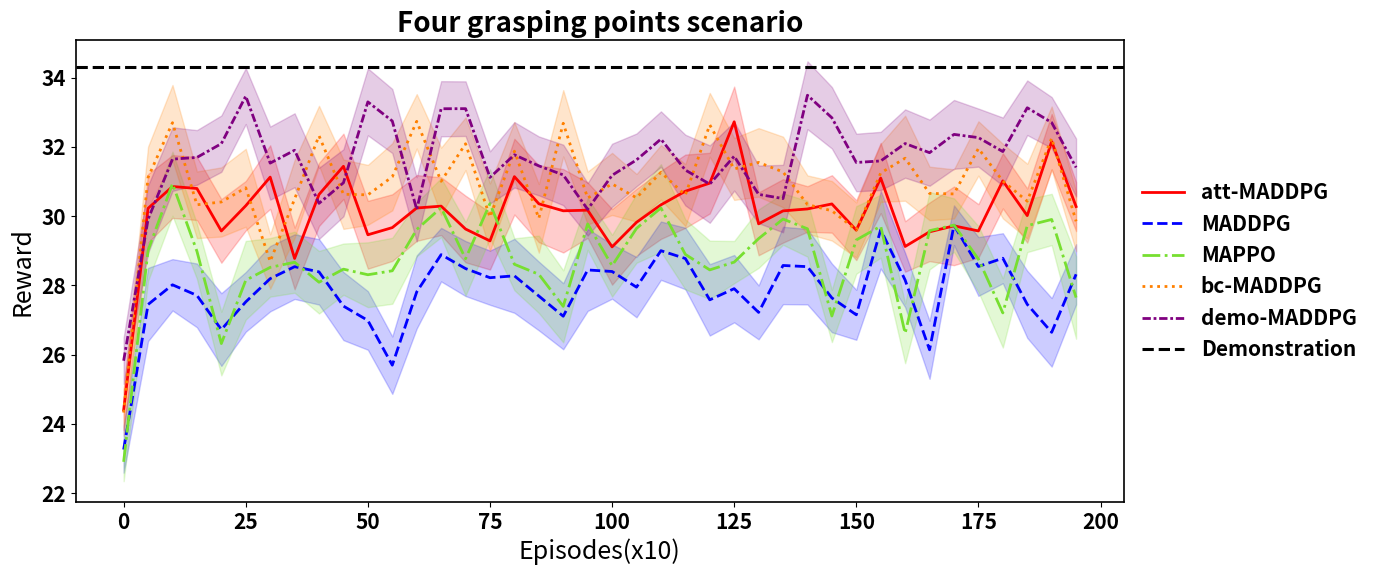

Python code for this plot:
import numpy as np
import matplotlib.pyplot as plt
from scipy.io import loadmat
import matplotlib.patches as patches

def shaded_error_bar(x, y, yerr, color, linewidth=2.0, alpha=0.2, label=None, linestyle='-'):
    """
    Python equivalent of MATLAB's shadedErrorBar function
    """
    line = plt.plot(x, y, color=color, linewidth=linewidth, label=label, linestyle=linestyle)[0]
    plt.fill_between(x, y - yerr, y + yerr, color=color, alpha=alpha)
    return line

def process_data(data, offset=True, column_index=2):
    """
    Process data similar to MATLAB code for condition 4:
    - Add zero at beginning if offset=True
    - Reshape into groups of 5 and take mean
    - Length is 200 for condition 4
    """
    if offset:
        processed = np.zeros(200)
        processed[1:200] = data[0:199, column_index]  # Use specified column
    else:
        processed = data[:200, column_index]
    
    # Reshape to groups of 5 and take mean
    processed = processed.reshape(40, 5)  # 200/5 = 40 groups
    processed = np.mean(processed, axis=1)
    return processed

def plot_comparison(att_mean4, att_std4, maddpg_mean4, maddpg_std4, mappo_mean4, mappo_std4, 
                   bc_mean4, bc_std4, demo_mean4, demo_std4, column_index=2, title=""):
    """
    Create a comparison plot for condition 4 data
    """
    # Process all data for the specified column
    attmean = process_data(att_mean4, column_index=column_index)
    attstd = process_data(att_std4, column_index=column_index)

    maddpgmean = process_data(maddpg_mean4, column_index=column_index)
    maddpgstd = process_data(maddpg_std4, column_index=column_index)

    mappomean = process_data(mappo_mean4, column_index=column_index)
    mappostd = process_data(mappo_std4, column_index=column_index)

    bcmean = process_data(bc_mean4, column_index=column_index)
    bcstd = process_data(bc_std4, column_index=column_index)

    demomean = process_data(demo_mean4, column_index=column_index)
    demostd = process_data(demo_std4, column_index=column_index)

    # X-axis points (1:5:200 in MATLAB)
    x_points = np.arange(0, 200, 5)

    # Plot all algorithms with shaded error bars and different line styles
    shaded_error_bar(x_points, attmean, attstd, att_color, label='att-MADDPG', linestyle='-')
    shaded_error_bar(x_points, maddpgmean, maddpgstd, maddpg_color, label='MADDPG', linestyle='--')
    shaded_error_bar(x_points, mappomean, mappostd, mappo_color, label='MAPPO', linestyle='-.')
    shaded_error_bar(x_points, bcmean, bcstd, bc_color, label='bc-MADDPG', linestyle=':')
    shaded_error_bar(x_points, demomean, demostd, demo_color, label='demo-MADDPG', linestyle=(0, (3, 1, 1, 1)))

    # Add demonstration baseline line (34.32 for condition 4)
    plt.axhline(y=34.32, color='k', linestyle='--', linewidth=2.2, label='Demonstration')

    plt.xlabel('Episodes(x10)', fontsize=18)
    plt.ylabel('Reward', fontsize=18)
    plt.title(title, fontsize=20, fontweight='bold')

    # Set legend to vertical layout on the right side
    plt.legend(loc='center left', bbox_to_anchor=(1, 0.5), frameon=False)

    plt.grid(False)
    plt.tight_layout()

# Load data
try:
    data = loadmat('all_data.mat')
    
    # Extract data arrays for condition 4 (suffix 4)
    att_mean4 = data['att_mean4']
    att_std4 = data['att_std4']
    maddpg_mean4 = data['maddpg_mean4']
    maddpg_std4 = data['maddpg_std4']
    mappo_mean4 = data['mappo_mean4']
    mappo_std4 = data['mappo_std4']
    bc_mean4 = data['bc_mean4']
    bc_std4 = data['bc_std4']
    demo_mean4 = data['demo_mean4']
    demo_std4 = data['demo_std4']
    
except FileNotFoundError:
    print("all_data.mat not found. Creating dummy data for demonstration.")
    # Create dummy data with similar structure (199 episodes for condition 4)
    episodes = 199
    att_mean4 = np.random.randn(episodes, 6) * 2 + 30  # Higher baseline for condition 4
    att_std4 = np.abs(np.random.randn(episodes, 6)) * 0.5 + 0.5
    maddpg_mean4 = np.random.randn(episodes, 6) * 2 + 28
    maddpg_std4 = np.abs(np.random.randn(episodes, 6)) * 0.5 + 0.5
    mappo_mean4 = np.random.randn(episodes, 6) * 2 + 29
    mappo_std4 = np.abs(np.random.randn(episodes, 6)) * 0.5 + 0.5
    bc_mean4 = np.random.randn(episodes, 6) * 2 + 31
    bc_std4 = np.abs(np.random.randn(episodes, 6)) * 0.5 + 0.5
    demo_mean4 = np.random.randn(episodes, 6) * 2 + 32
    demo_std4 = np.abs(np.random.randn(episodes, 6)) * 0.5 + 0.5

# Set up the plotting style
plt.rcParams.update({
    'font.size': 15,
    'font.weight': 'bold',
    'axes.linewidth': 1.2,
    'lines.linewidth': 2.0
})

# Colors for different algorithms (consistent with plot_comparison.py)
att_color = [1.0, 0.0, 0.0]  # Red for att-MADDPG
maddpg_color = [0.0, 0.0, 1.0]  # Blue for MADDPG
mappo_color = [0.4660, 0.8740, 0.1880]  # Green for MAPPO
bc_color = [1.0, 0.5, 0.0]  # Orange for bc-MADDPG
demo_color = [0.5, 0.0, 0.5]  # Purple for demo-MADDPG

# ========================= Single Figure with All Algorithms - Condition 4 =========================
plt.figure(figsize=(14, 6))
plot_comparison(att_mean4, att_std4, maddpg_mean4, maddpg_std4, mappo_mean4, mappo_std4, 
               bc_mean4, bc_std4, demo_mean4, demo_std4, column_index=2, 
               title="Four grasping points scenario")

# Show the plot
plt.show() 